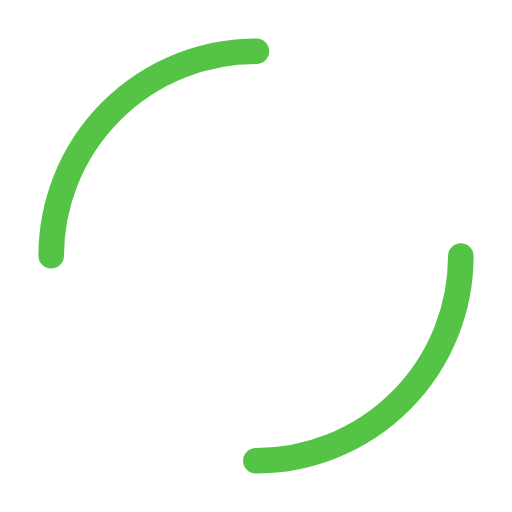
t = 0.00 s
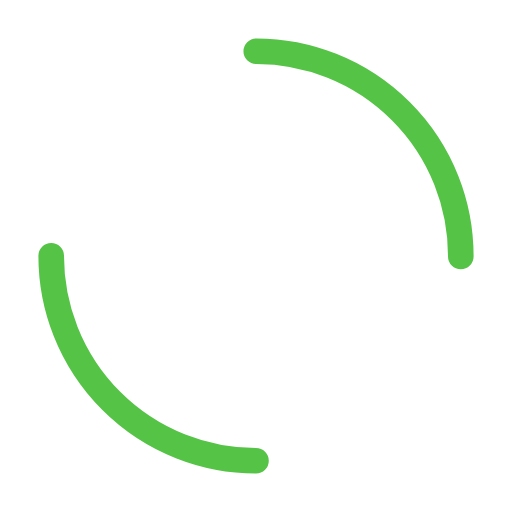
t = 0.50 s
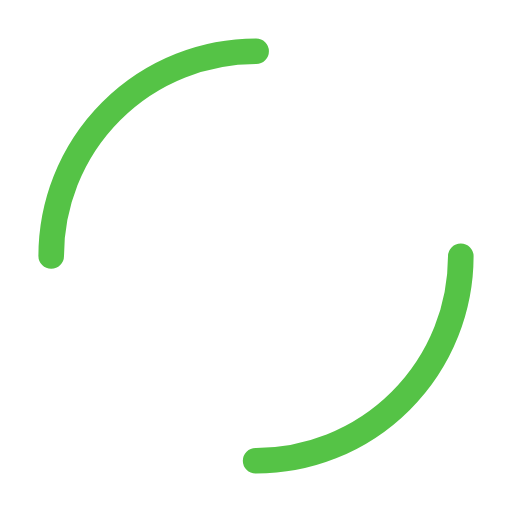
t = 1.00 s
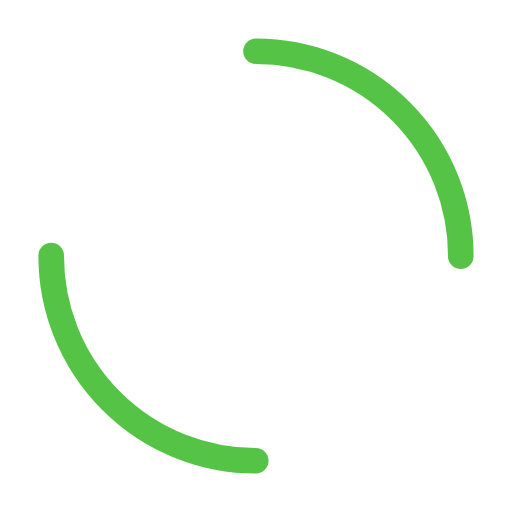
t = 1.50 s

The animated SVG that drew these frames (rendered in a browser with its animation timeline set to each time). Animation: 1 SMIL element (animateTransform=1); one cycle of 2.00 s, repeats indefinitely.

<?xml version="1.0" encoding="utf-8"?>
<svg xmlns="http://www.w3.org/2000/svg" xmlns:xlink="http://www.w3.org/1999/xlink" style="margin: auto; background: none; display: block; shape-rendering: auto;" width="200px" height="200px" viewBox="0 0 100 100" preserveAspectRatio="xMidYMid">
<circle cx="50" cy="50" r="40" stroke-width="5" stroke="#55c346" stroke-dasharray="62.83185307179586 62.83185307179586" fill="none" stroke-linecap="round">
  <animateTransform attributeName="transform" type="rotate" repeatCount="indefinite" dur="2s" keyTimes="0;1" values="0 50 50;360 50 50"></animateTransform>
</circle>
<!-- [ldio] generated by https://loading.io/ --></svg>